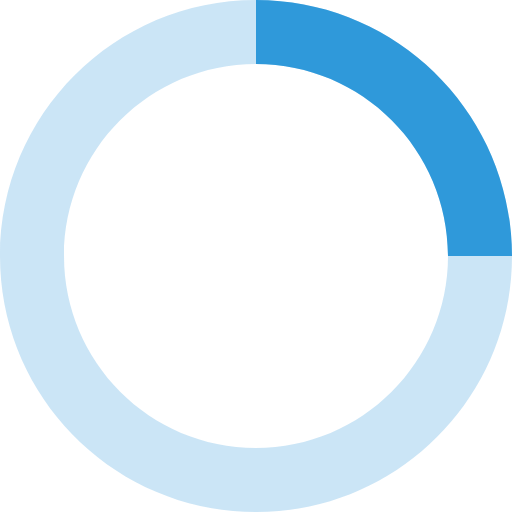
t = 0.00 s
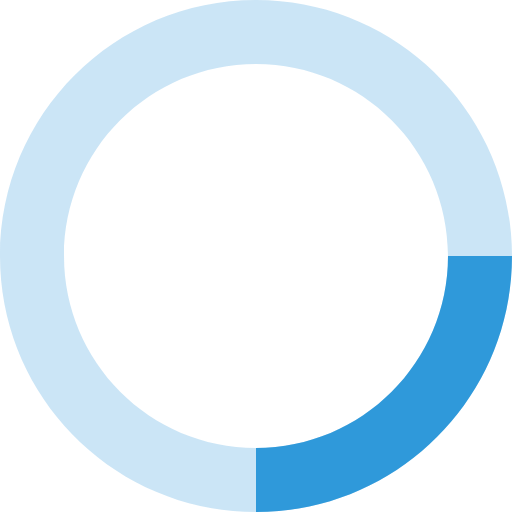
t = 0.20 s
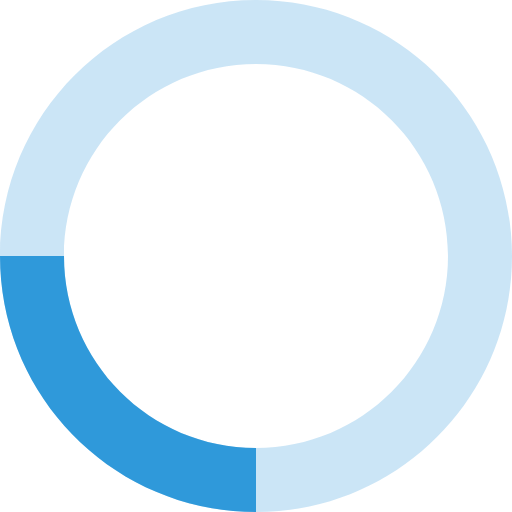
t = 0.40 s
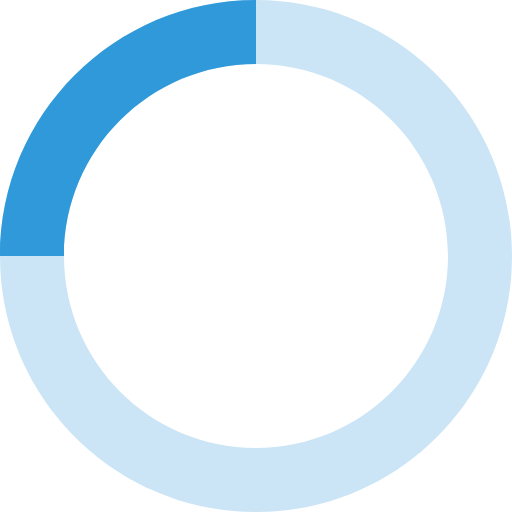
t = 0.60 s

The animated SVG that drew these frames (rendered in a browser with its animation timeline set to each time). Animation: 1 SMIL element (animateTransform=1); one cycle of 0.80 s, repeats indefinitely.

<?xml version="1.0" encoding="utf-8"?>
<!-- Generator: Adobe Illustrator 13.0.0, SVG Export Plug-In . SVG Version: 6.00 Build 14948)  -->
<!DOCTYPE svg PUBLIC "-//W3C//DTD SVG 1.1//EN" "http://www.w3.org/Graphics/SVG/1.1/DTD/svg11.dtd">
<svg version="1.1" id="Layer_1" xmlns="http://www.w3.org/2000/svg" xmlns:xlink="http://www.w3.org/1999/xlink" x="0px" y="0px"
	 width="32px" height="32px" viewBox="0 0 32 32" enable-background="new 0 0 32 32" xml:space="preserve">
<path opacity="0.25" fill="#2F99DA" enable-background="new    " d="M16,0C7.164,0,0,7.164,0,16c0,8.836,7.164,16,16,16
	c8.836,0,16-7.164,16-16C32,7.164,24.836,0,16,0 M16,4c6.627,0,12,5.373,12,12c0,6.627-5.373,12-12,12C9.373,28,4,22.627,4,16
	C4,9.373,9.373,4,16,4"/>
<path fill="#2F99DA" d="M16,0c8.836,0,16,7.164,16,16h-4c0-6.627-5.373-12-12-12V0z">
<animateTransform  attributeName="transform" accumulate="none" repeatCount="indefinite" type="rotate" fill="remove" dur="0.8s" restart="always" from="0 16 16" to="360 16 16" calcMode="linear" additive="replace">
		</animateTransform>
</path>
</svg>
